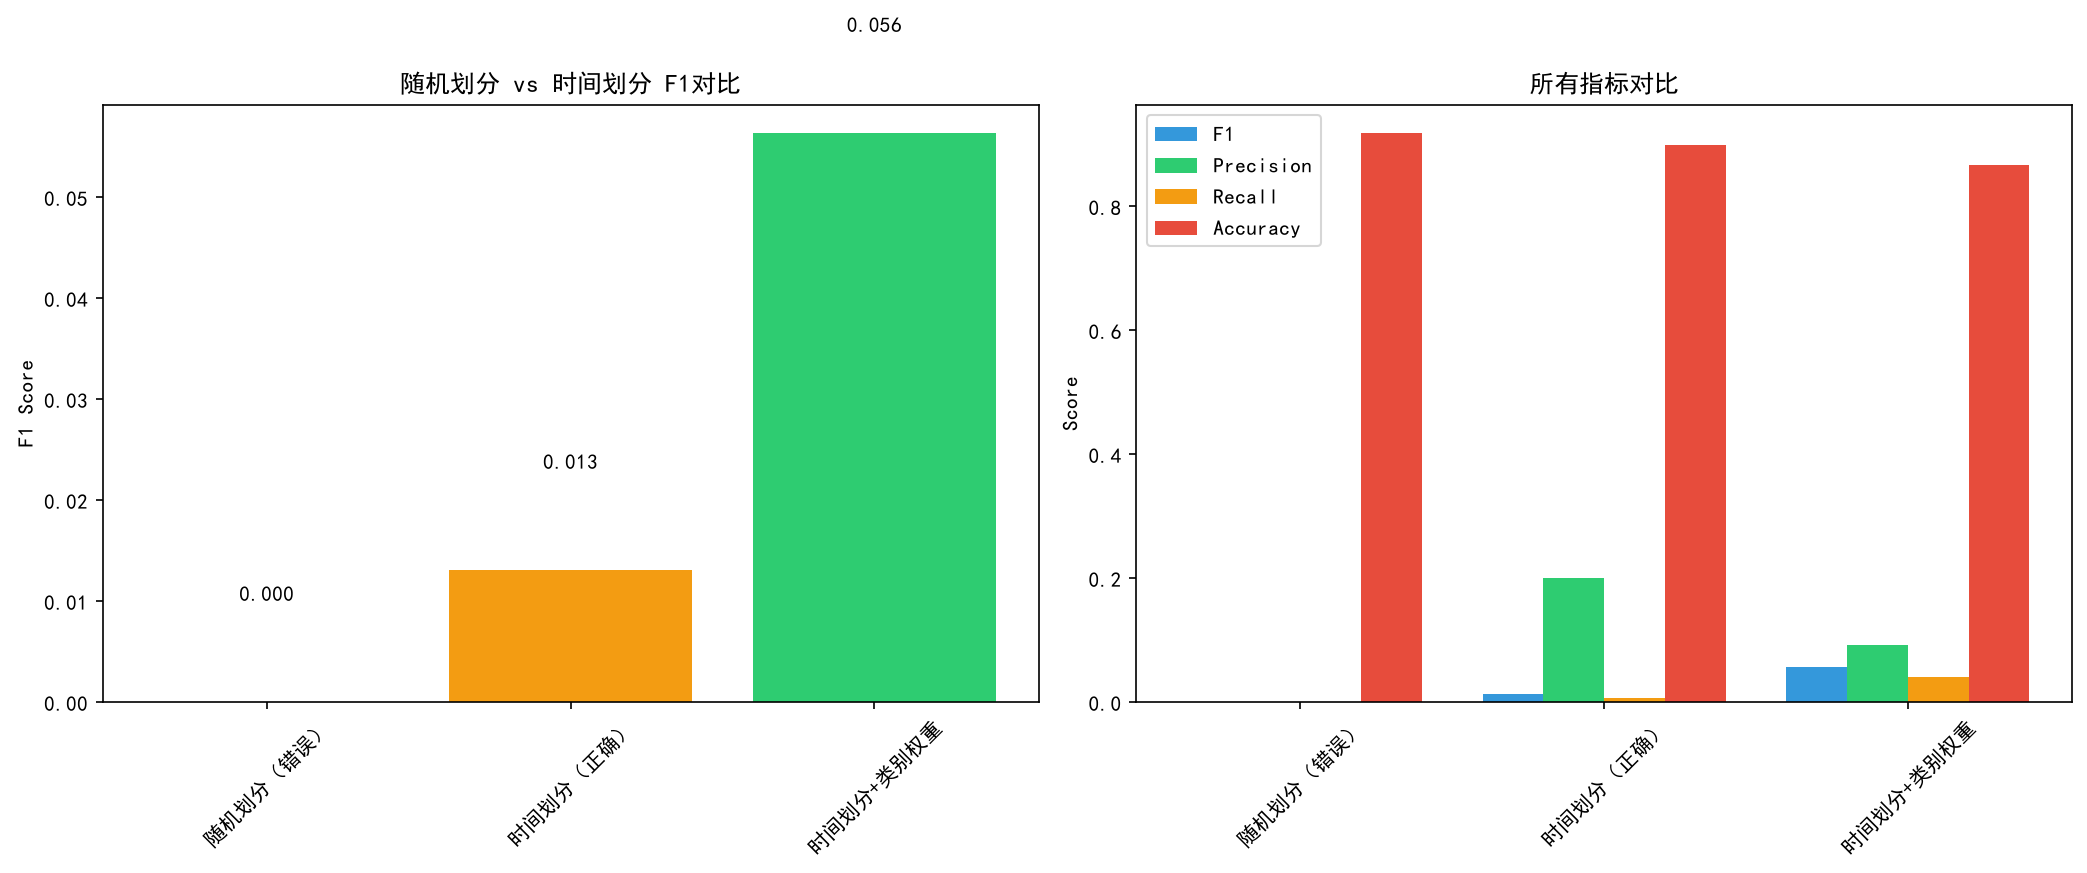

The table this chart was drawn from, first rows:
划分方式, F1, Precision, Recall, Accuracy
随机划分（错误）, 0.0, 0.0, 0.0, 0.918
时间划分（正确）, 0.01307, 0.2, 0.006757, 0.8993
时间划分+类别权重, 0.05634, 0.09231, 0.04054, 0.866
